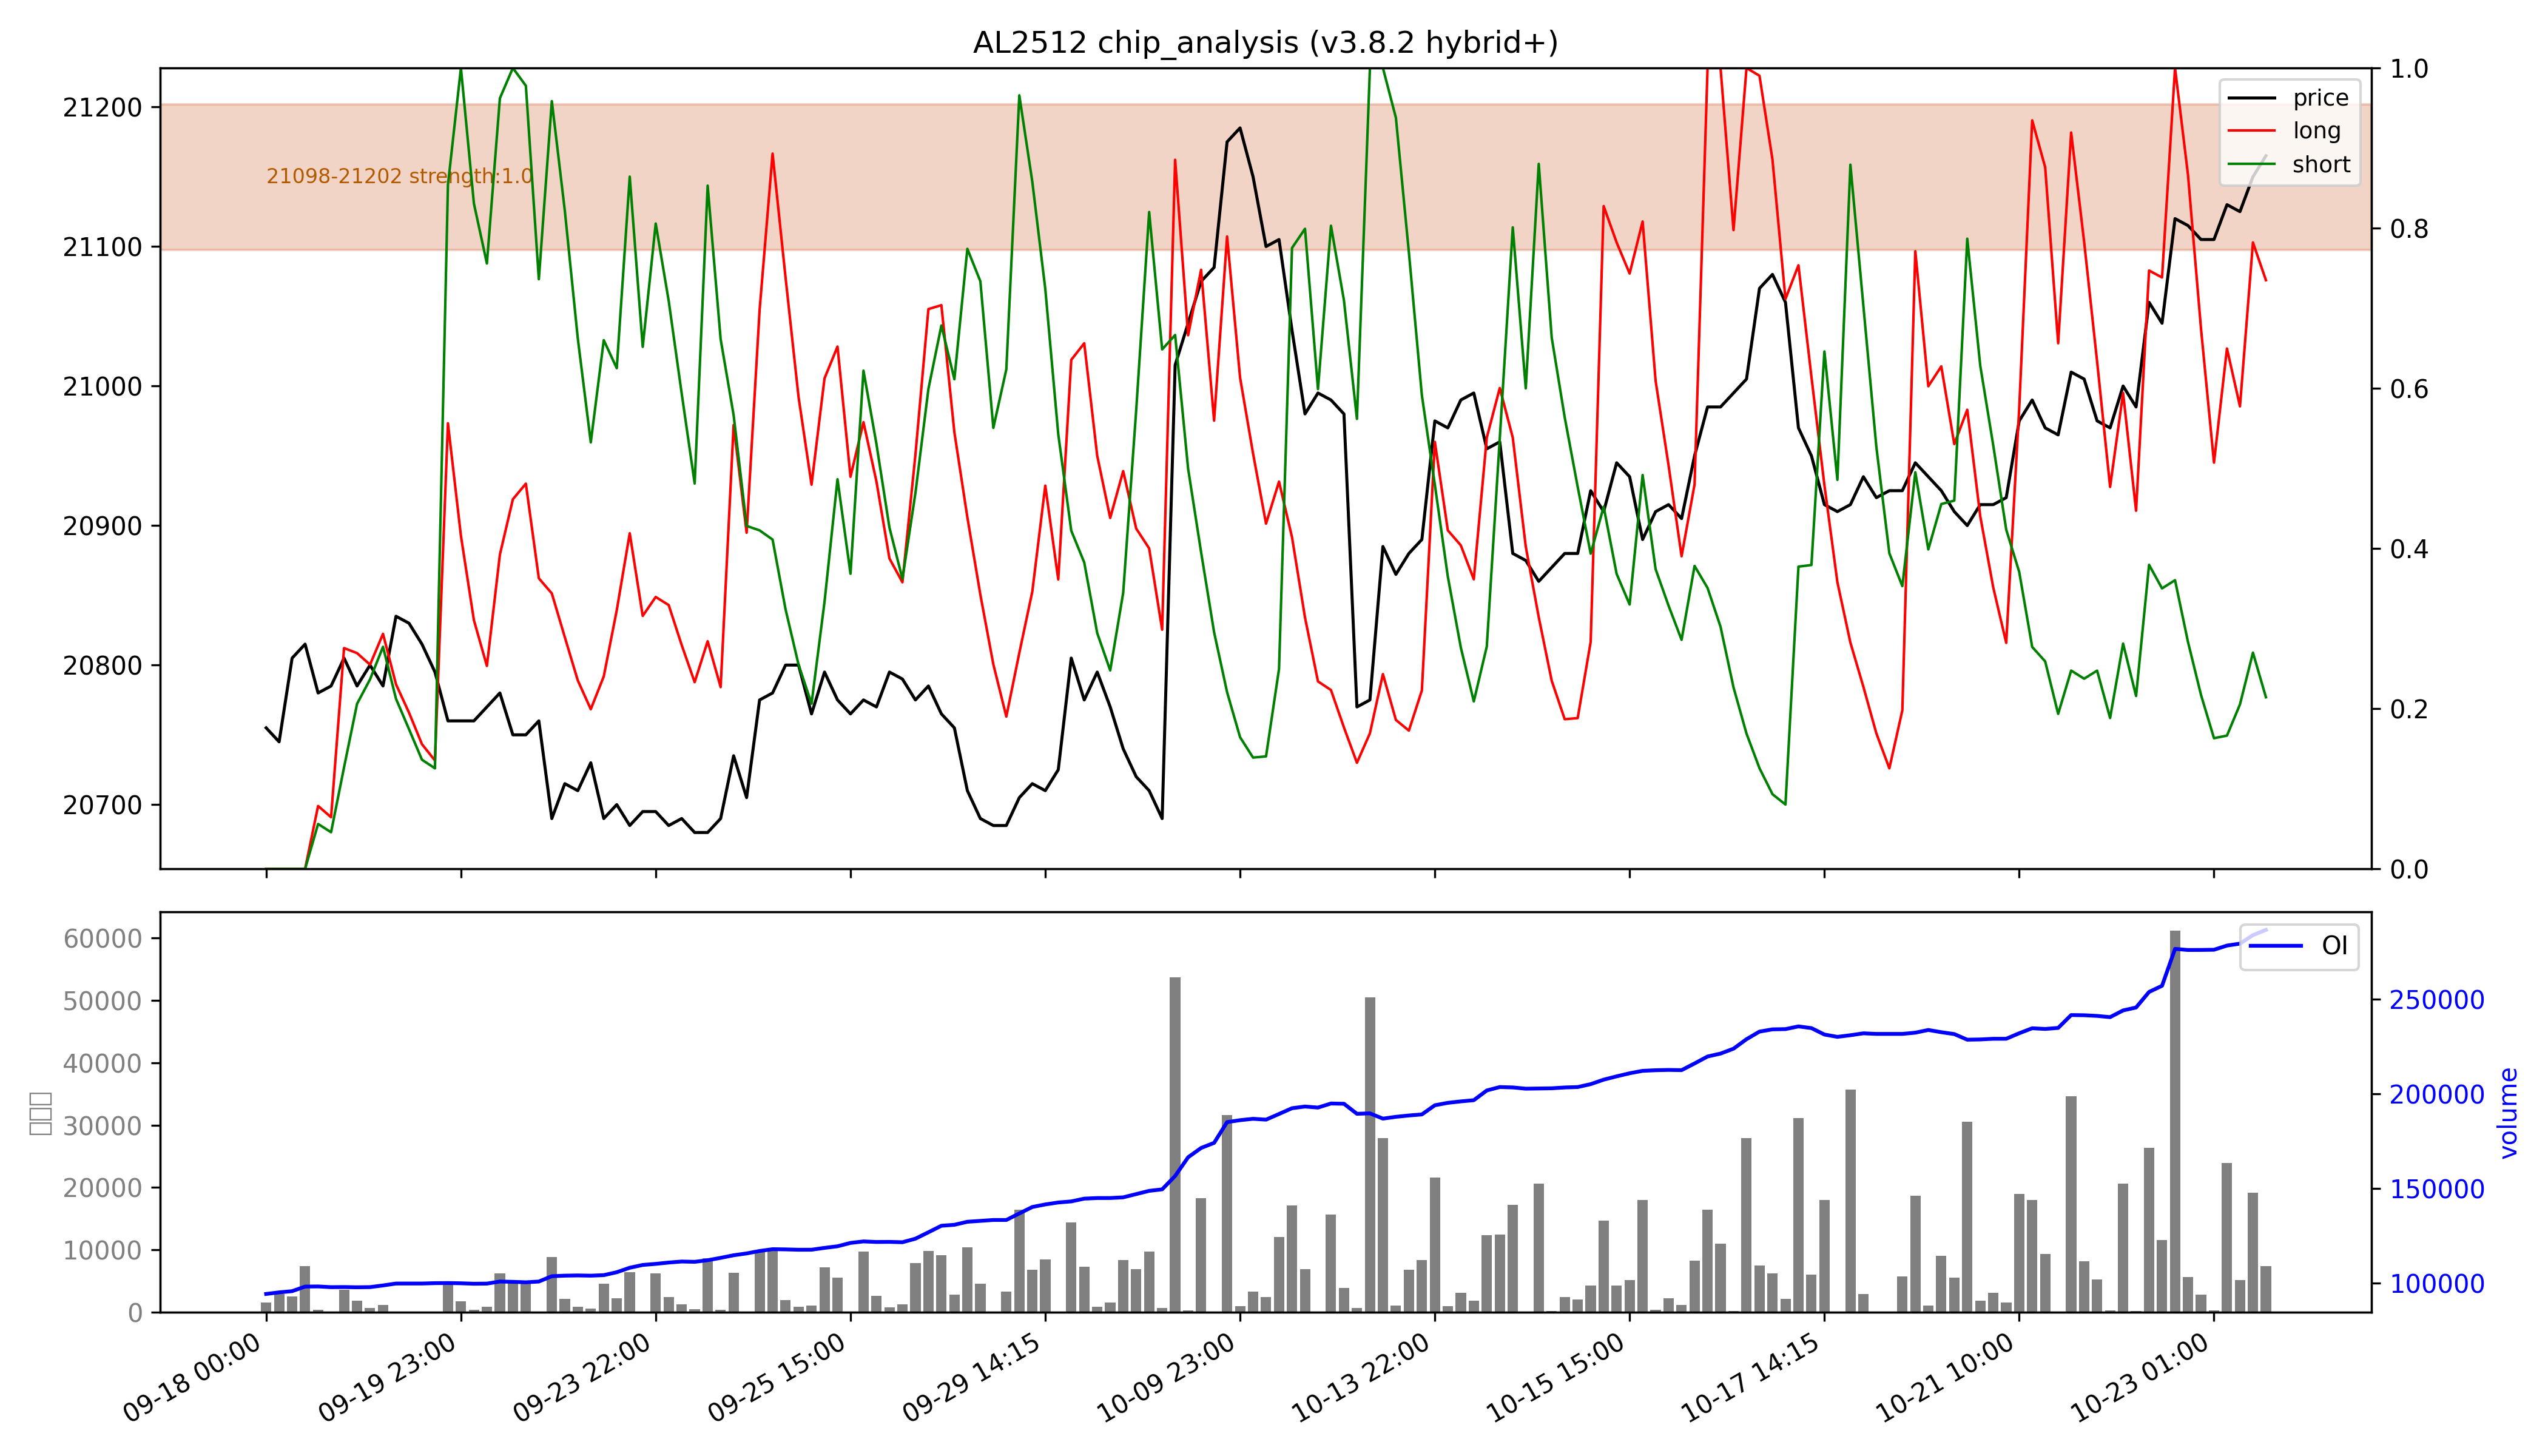

Values plotted in this chart, from the file beside it:
low, high, recent_strength, all_strength, avg_strength, persistent, zone_type
21098, 21202, 强：1.0, 强：1.0, 强：1.0, True, 持久区
